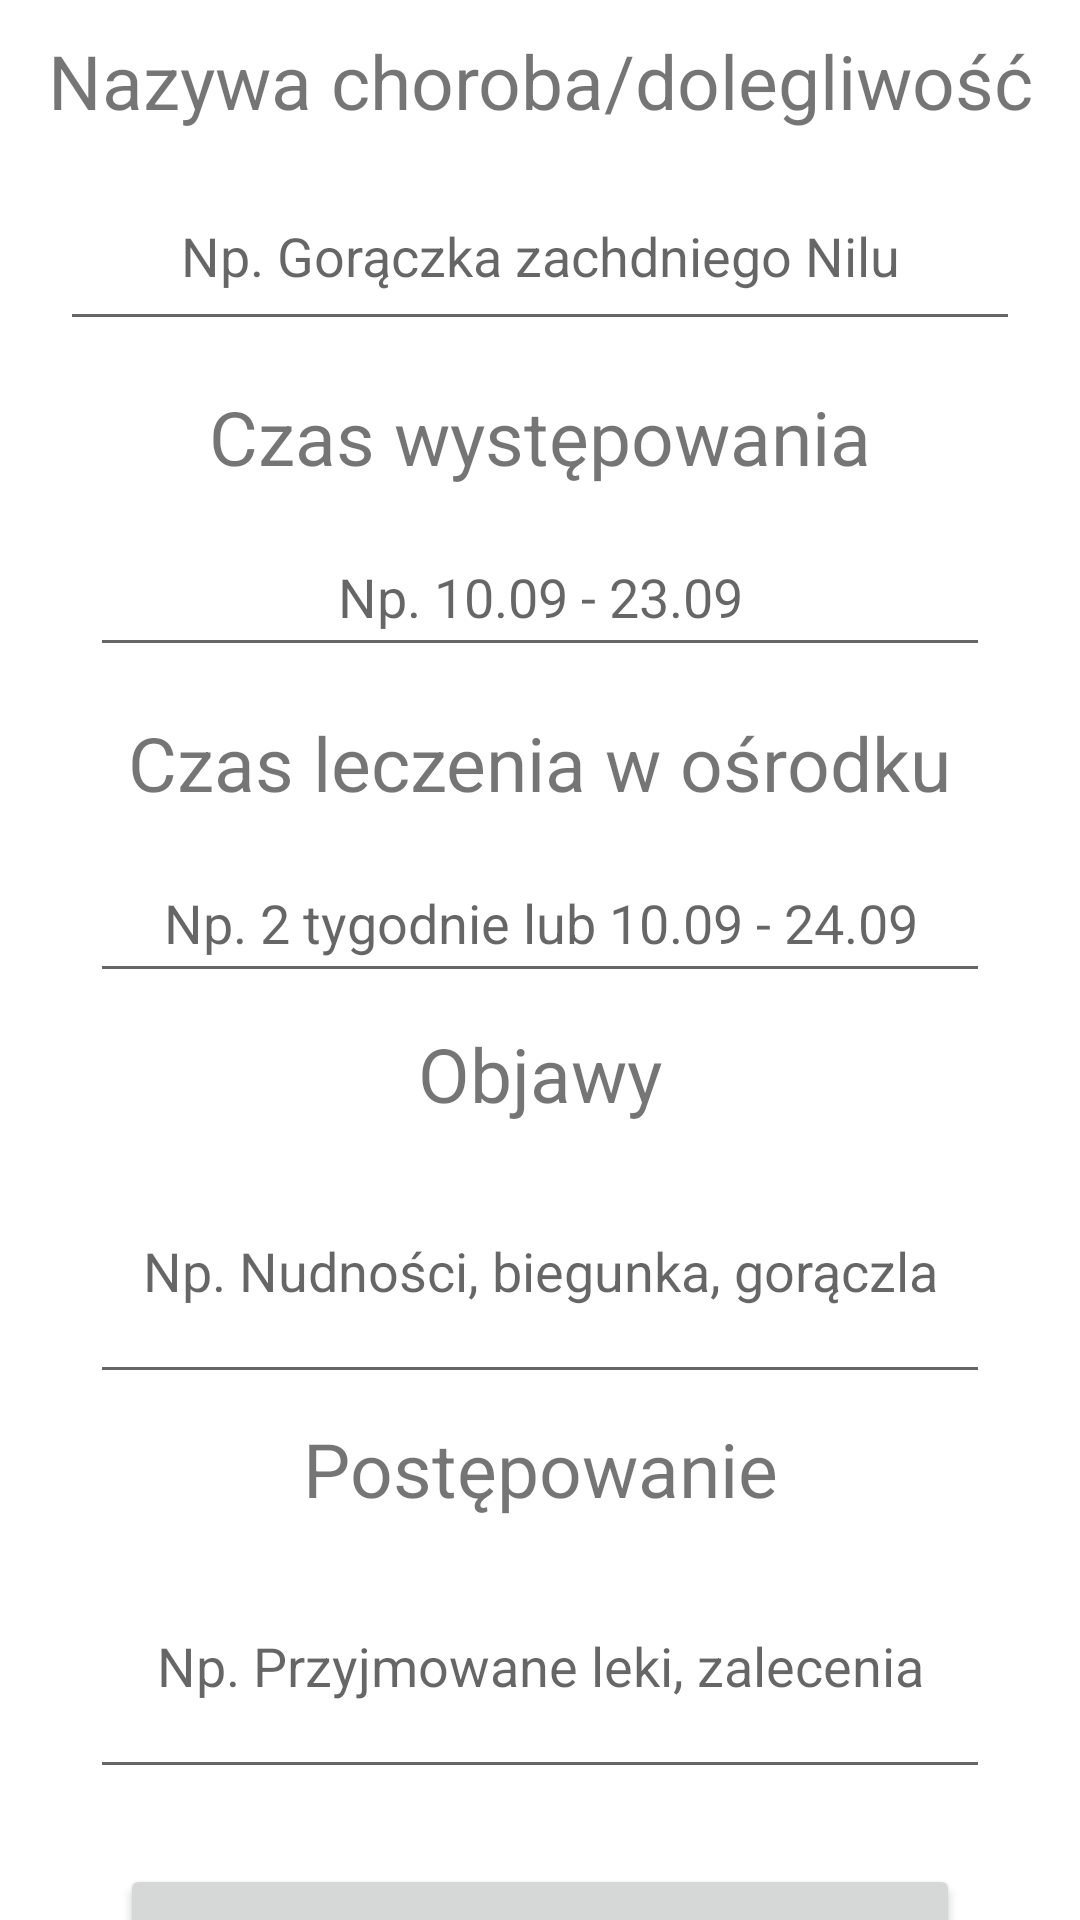

Layout XML and referenced resources for this Android screen:
<!-- AndroidManifest.xml: application theme Theme.EDC -->
<!-- res/layout/activity_add_main_disease.xml -->
<?xml version="1.0" encoding="utf-8"?>
<RelativeLayout xmlns:android="http://schemas.android.com/apk/res/android"
    xmlns:app="http://schemas.android.com/apk/res-auto"
    xmlns:tools="http://schemas.android.com/tools"
    android:layout_width="match_parent"
    android:layout_height="match_parent"
    tools:context=".MainDiseaseActivity">

    <RelativeLayout
        android:layout_width="match_parent"
        android:layout_height="wrap_content"
        android:id="@+id/rl1"
        android:layout_marginTop="5dp"
        >



        <TextView
            android:layout_width="match_parent"
            android:layout_height="wrap_content"
            android:id="@+id/txtDiseaseName"
            android:textSize="25sp"
            android:text="Nazywa choroba/dolegliwość"
            android:layout_centerHorizontal="true"
            android:layout_centerInParent="true"
            android:layout_alignParentTop="true"
            android:layout_marginTop="5dp"
            android:layout_marginHorizontal="10dp"
            android:layout_marginBottom="10dp"
            android:gravity="center"
            />

        <EditText
            android:layout_width="match_parent"
            android:layout_height="60dp"
            android:id="@+id/e_txtDiseaseN"
            android:layout_marginHorizontal="20dp"
            android:layout_below="@+id/txtDiseaseName"
            android:layout_centerHorizontal="true"
            android:gravity="center"
            android:ems="10"
            android:hint="Np. Gorączka zachdniego Nilu"



            />


    </RelativeLayout>



    <RelativeLayout
        android:id="@+id/rl2"
        android:layout_width="match_parent"
        android:layout_height="wrap_content"
        android:layout_below="@+id/rl1">

        <TextView
            android:layout_width="wrap_content"
            android:layout_height="wrap_content"
            android:id="@+id/txt_Time_disease"
            android:textSize="25sp"
            android:text="Czas występowania"
            android:layout_marginBottom="5dp"
            android:layout_marginTop="15dp"
            android:layout_centerHorizontal="true"

            />

        <EditText
            android:id="@+id/e_Time_disease"
            android:layout_width="match_parent"
            android:layout_height="50dp"
            android:paddingHorizontal="30dp"
            android:layout_below="@id/txt_Time_disease"
            android:layout_centerHorizontal="true"
            android:layout_marginTop="5dp"
            android:gravity="center"
            android:layout_marginHorizontal="30dp"
            android:hint="Np. 10.09 - 23.09"
            />

    </RelativeLayout>
    <RelativeLayout
        android:id="@+id/rl3"
        android:layout_width="match_parent"
        android:layout_height="wrap_content"
        android:layout_marginTop="15dp"

        android:layout_below="@+id/rl2">

        <TextView
            android:layout_width="wrap_content"
            android:layout_height="wrap_content"
            android:id="@+id/txt_Time_Recovery"
            android:textSize="25sp"
            android:text="Czas leczenia w ośrodku"
            android:layout_marginBottom="5dp"
            android:layout_centerHorizontal="true"

            />

        <EditText
            android:id="@+id/e_txtTimeRecovery"
            android:layout_width="match_parent"
            android:layout_height="50dp"
            android:layout_below="@id/txt_Time_Recovery"
            android:layout_centerHorizontal="true"
            android:layout_marginHorizontal="30dp"
            android:layout_marginTop="5dp"
            android:gravity="center"
            android:hint="Np. 2 tygodnie lub 10.09 - 24.09"
            />

    </RelativeLayout>
    <RelativeLayout
        android:id="@+id/rl4"
        android:layout_width="match_parent"
        android:layout_height="wrap_content"
        android:layout_below="@+id/rl3"
        >

        <TextView
            android:id="@+id/txt_Symptoms"
            android:layout_width="wrap_content"
            android:layout_height="wrap_content"
            android:layout_centerHorizontal="true"
            android:layout_marginTop="10dp"
            android:textSize="25sp"
            android:text="Objawy" />
        <EditText
            android:id="@+id/e_txtSymptoms"
            android:layout_width="match_parent"
            android:layout_height="85dp"
            android:layout_below="@id/txt_Symptoms"
            android:layout_centerHorizontal="true"
            android:layout_marginTop="5dp"
            android:layout_marginHorizontal="30dp"
            android:gravity="center"
            android:hint="Np. Nudności, biegunka, gorączla"
            />



    </RelativeLayout>


    <RelativeLayout
        android:id="@+id/rl5"
        android:layout_width="match_parent"
        android:layout_height="wrap_content"
        android:layout_below="@+id/rl4">

        <TextView
            android:id="@+id/txtProcedure"
            android:layout_width="match_parent"
            android:layout_height="wrap_content"
            android:layout_centerHorizontal="true"
            android:gravity="center"
            android:layout_marginHorizontal="20dp"
            android:layout_marginTop="8dp"
            android:text="Postępowanie"
            android:textSize="25sp" />

        <EditText
            android:id="@+id/e_txtProcedure"
            android:layout_width="match_parent"
            android:layout_height="85dp"
            android:layout_below="@id/txtProcedure"
            android:layout_centerHorizontal="true"
            android:layout_marginHorizontal="30dp"
            android:layout_marginTop="5dp"
            android:gravity="center"
            android:hint="Np. Przyjmowane leki, zalecenia" />


        <Button
            android:id="@+id/send_MainDisease"
            android:layout_below="@+id/e_txtProcedure"
            android:layout_centerHorizontal="true"
            android:layout_marginTop="25dp"
            android:layout_marginBottom="25dp"
            android:layout_width="match_parent"
            android:layout_marginHorizontal="40dp"
            android:layout_height="60dp"

            android:text="Zapisz informacje" />

    </RelativeLayout>






</RelativeLayout>
<!-- resources referenced by this layout -->
<resources>
  <style name="Theme.EDC" parent="Theme.MaterialComponents.DayNight.DarkActionBar">
          
          <item name="colorPrimary">#2B6A2D</item>
          <item name="colorPrimaryVariant">#4CAF50</item>
          <item name="colorOnPrimary">@color/white</item>
          
          <item name="colorSecondary">#3FDF2D</item>
          <item name="colorSecondaryVariant">#CE254E0C</item>
          <item name="colorOnSecondary">@color/black</item>
          
          <item name="android:statusBarColor" tools:targetApi="l">?attr/colorPrimaryVariant</item>
          
      </style>
  <color name="white">#FFFFFFFF</color>
  <color name="black">#FF000000</color>
</resources>
